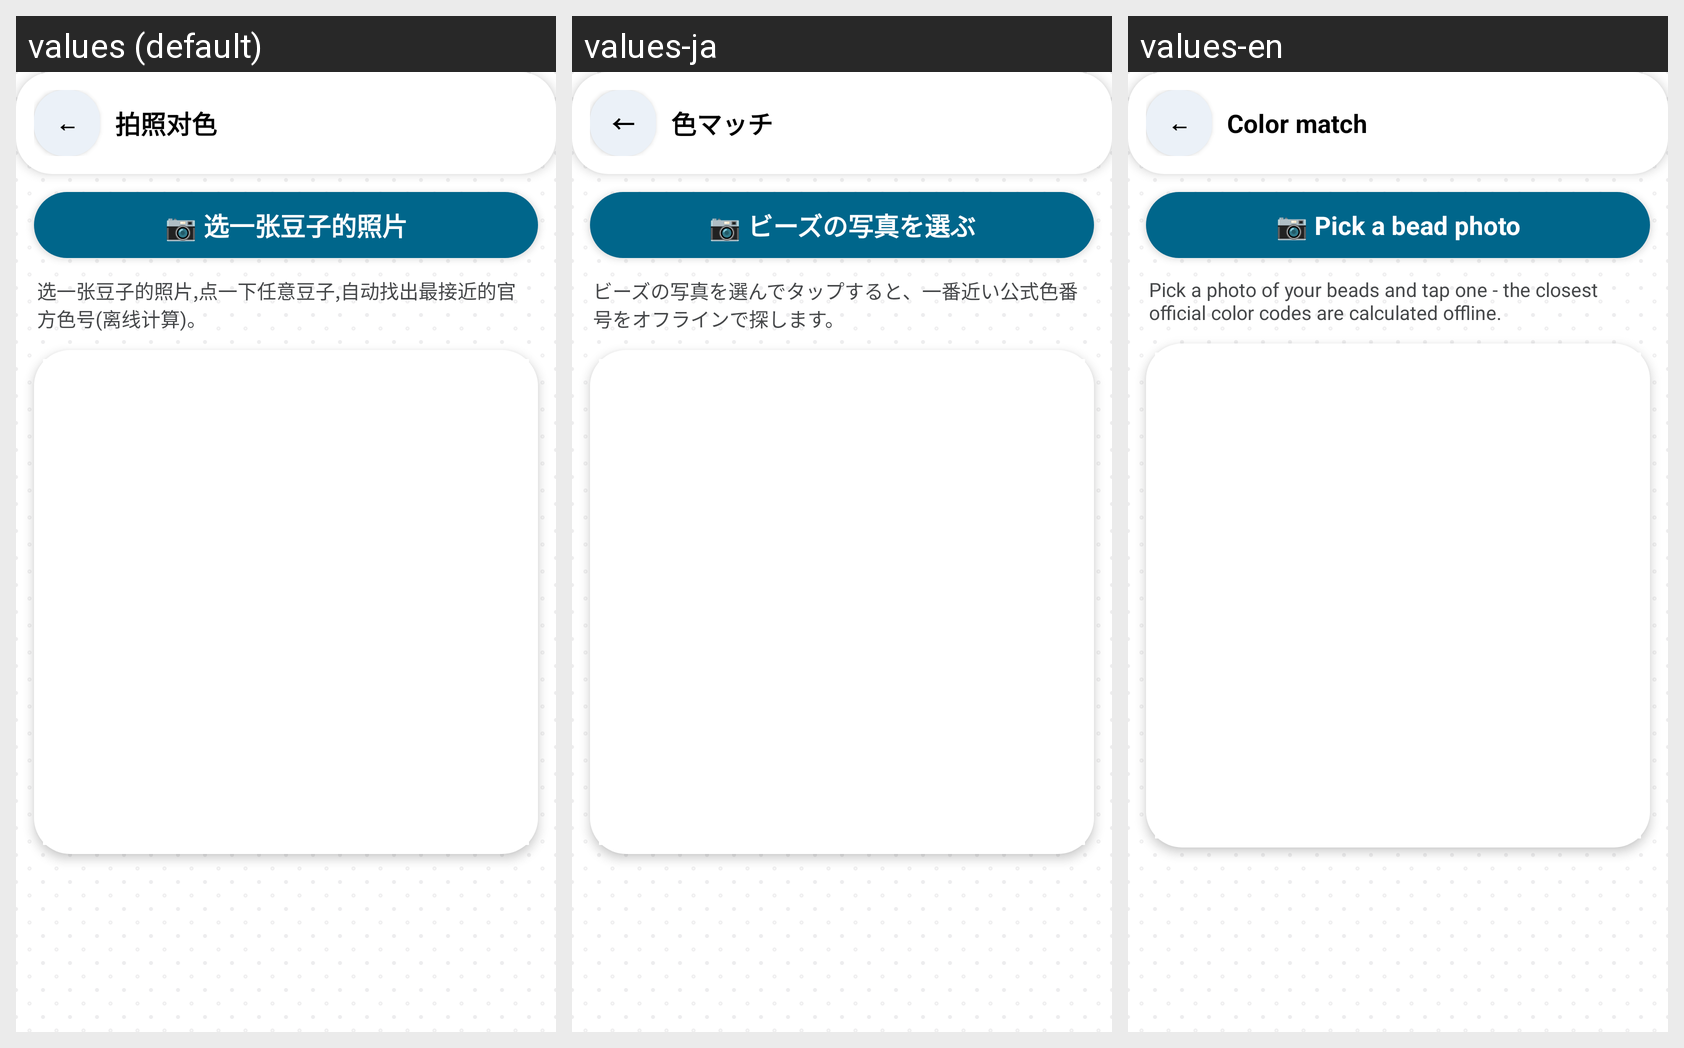

The same Android screen rendered under several of its app's locales, left to right. List the strings drawn on it with the default value and each locale's translation.
Android screen res/layout/activity_color_match.xml rendered under 3 locales, left to right: values (default), values-ja, values-en. Device: Nexus 5 (rendered at 1080×1920; each locale shown at half size, 540×960, under a caption strip naming it); theme AppTheme.
Strings drawn on this screen, with the default value and each locale's value (text and hints the layout hard-codes, and strings that could not be matched under every locale, appear in the picture but are not listed):

match_title
  values: 拍照对色
  values-ja: 色マッチ
  values-en: Color match

match_pick
  values: 📷 选一张豆子的照片
  values-ja: 📷 ビーズの写真を選ぶ
  values-en: 📷 Pick a bead photo

match_hint
  values: 选一张豆子的照片,点一下任意豆子,自动找出最接近的官方色号(离线计算)。
  values-ja: ビーズの写真を選んでタップすると、一番近い公式色番号をオフラインで探します。
  values-en: Pick a photo of your beads and tap one - the closest official color codes are calculated offline.
